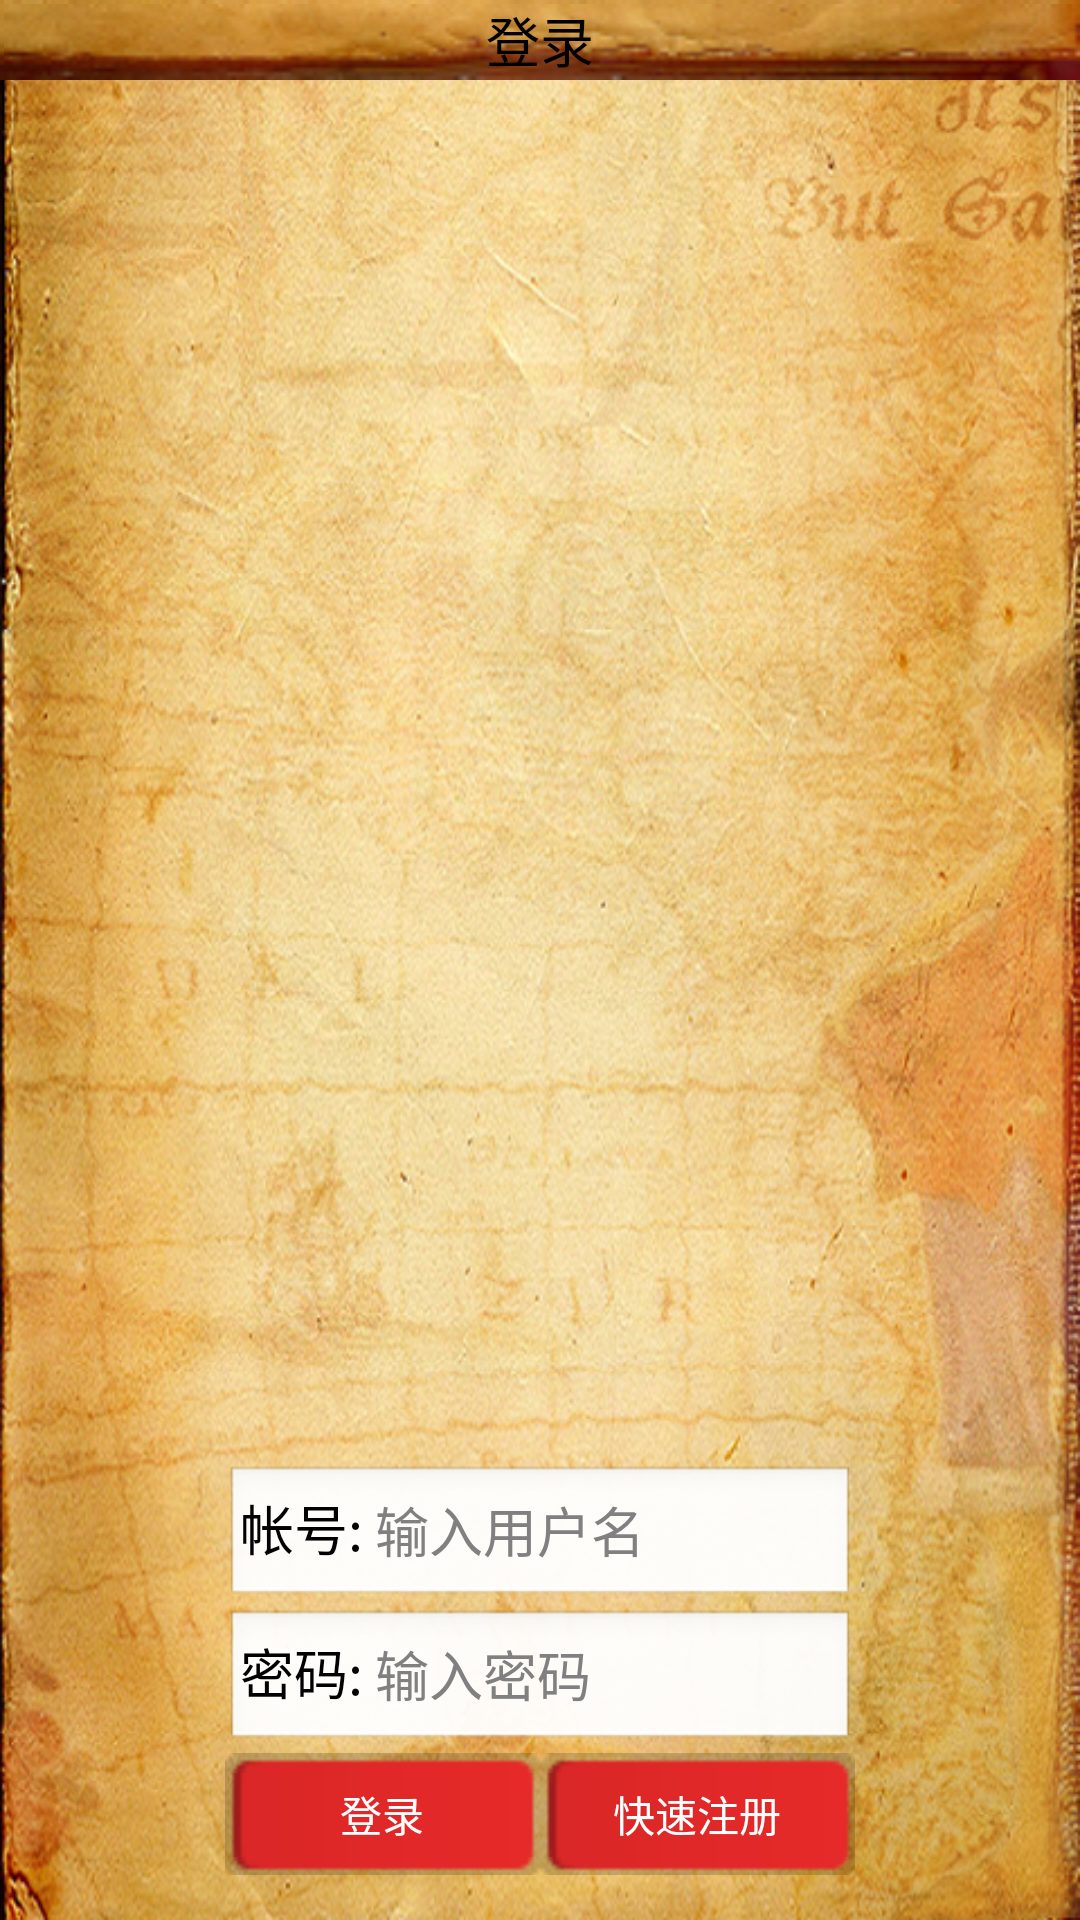

This screen was rendered from an Android layout file. Write that file and the resources it references.
<!-- AndroidManifest.xml: application theme AppTheme -->
<!-- res/layout/activity_login.xml -->
<?xml version="1.0" encoding="utf-8"?>
<RelativeLayout xmlns:android="http://schemas.android.com/apk/res/android"
    android:layout_width="match_parent"
    android:layout_height="wrap_content"
    android:background="@drawable/window_background_texture" >

    <RelativeLayout
        android:id="@+id/login_title"
        android:layout_width="match_parent"
        android:layout_height="wrap_content"
        android:layout_alignParentLeft="true"
        android:layout_alignParentTop="true"
        android:background="@drawable/title_bg"
        android:paddingLeft="15dp"
        android:paddingRight="20dp" >

        <ImageView
            android:id="@+id/login_title_iv1"
            android:layout_width="wrap_content"
            android:layout_height="wrap_content"
            android:layout_alignParentLeft="true"
            android:layout_alignParentTop="true"
            android:src="@drawable/ic_left_arrow_in_dealmap" />

        <TextView
            android:id="@+id/login_title_tv"
            android:layout_width="wrap_content"
            android:layout_height="wrap_content"
            android:layout_centerHorizontal="true"
            android:layout_centerVertical="true"
            android:text="@string/login_loginBtn"
            android:textAppearance="?android:attr/textAppearanceMedium"
            android:textColor="@color/text_black" />
    </RelativeLayout>

    <RelativeLayout
        android:id="@+id/login_rel"
        android:layout_width="wrap_content"
        android:layout_height="wrap_content"
        android:layout_alignParentBottom="true"
        android:layout_centerHorizontal="true"
        android:layout_centerVertical="true"
        android:gravity="center_horizontal"
        android:padding="15dp" >

        <EditText
            android:id="@+id/login_et_name"
            android:layout_width="wrap_content"
            android:layout_height="wrap_content"
            android:ems="10"
            android:hint="输入用户名"
            android:inputType="textEmailAddress"
            android:paddingLeft="50dp" >

        </EditText>

        <EditText
            android:id="@+id/login_et_pwd"
            android:layout_width="wrap_content"
            android:layout_height="wrap_content"
            android:layout_below="@+id/login_et_name"
            android:ems="10"
            android:hint="输入密码"
            android:inputType="textPassword"
            android:paddingLeft="50dp" />

        <TextView
            android:id="@+id/login_name"
            android:layout_width="wrap_content"
            android:layout_height="wrap_content"
            android:layout_alignBaseline="@+id/login_et_name"
            android:layout_alignBottom="@+id/login_et_name"
            android:layout_alignParentLeft="true"
            android:layout_marginLeft="5dp"
            android:text="@string/login_name"
            android:textAppearance="?android:attr/textAppearanceMedium" />

        <TextView
            android:id="@+id/login_pwd"
            android:layout_width="wrap_content"
            android:layout_height="wrap_content"
            android:layout_alignBaseline="@+id/login_et_pwd"
            android:layout_alignBottom="@+id/login_et_pwd"
            android:layout_alignParentLeft="true"
            android:layout_marginLeft="5dp"
            android:text="@string/login_pwd"
            android:textAppearance="?android:attr/textAppearanceMedium" />

        <LinearLayout
            android:layout_width="wrap_content"
            android:layout_height="wrap_content"
            android:layout_alignLeft="@+id/login_et_pwd"
            android:layout_alignRight="@+id/login_et_pwd"
            android:layout_below="@+id/login_et_pwd"
            android:orientation="horizontal" >

            <Button
                android:id="@+id/login_logBtn"
                android:layout_width="0dp"
                android:layout_height="wrap_content"
                android:layout_weight="1"
                android:background="@drawable/exit_btn_selector"
                android:padding="10dp"
                android:text="@string/login_loginBtn"
                android:textColor="@color/color_list_tab_txt" />

            <Button
                android:id="@+id/login_regBtn"
                android:layout_width="0dp"
                android:layout_height="wrap_content"
                android:layout_weight="1"
                android:background="@drawable/exit_btn_selector"
                android:padding="10dp"
                android:text="快速注册"
                android:textColor="@color/color_list_tab_txt" />

        </LinearLayout>
    </RelativeLayout>

</RelativeLayout>
<!-- resources referenced by this layout -->
<resources>
  <color name="color_list_tab_txt">#ffffffff</color>
  <color name="text_black">#ff000000</color>
  <!-- drawable exit_btn_selector (drawable-ldpi) -->
  <?xml version="1.0" encoding="utf-8"?>
  <selector xmlns:android="http://schemas.android.com/apk/res/android">
  
      <item android:drawable="@drawable/button_exit_background_pressed" android:state_focused="true"/>
      <item android:drawable="@drawable/button_exit_background_pressed" android:state_selected="true"/>
      <item android:drawable="@drawable/button_exit_background_pressed" android:state_pressed="true"/>
      <item android:drawable="@drawable/button_exit_background_normal"/>
  
  </selector>
  <!-- drawable window_background_texture: png bitmap (drawable-ldpi, 780911 bytes) -->
  <string name="login_loginBtn">登录</string>
  <string name="login_name">帐号:</string>
  <string name="login_pwd">密码:</string>
  <style name="AppTheme" parent="AppBaseTheme">
          
      </style>
  <style name="AppBaseTheme" parent="android:Theme.Light">
          
      </style>
</resources>
